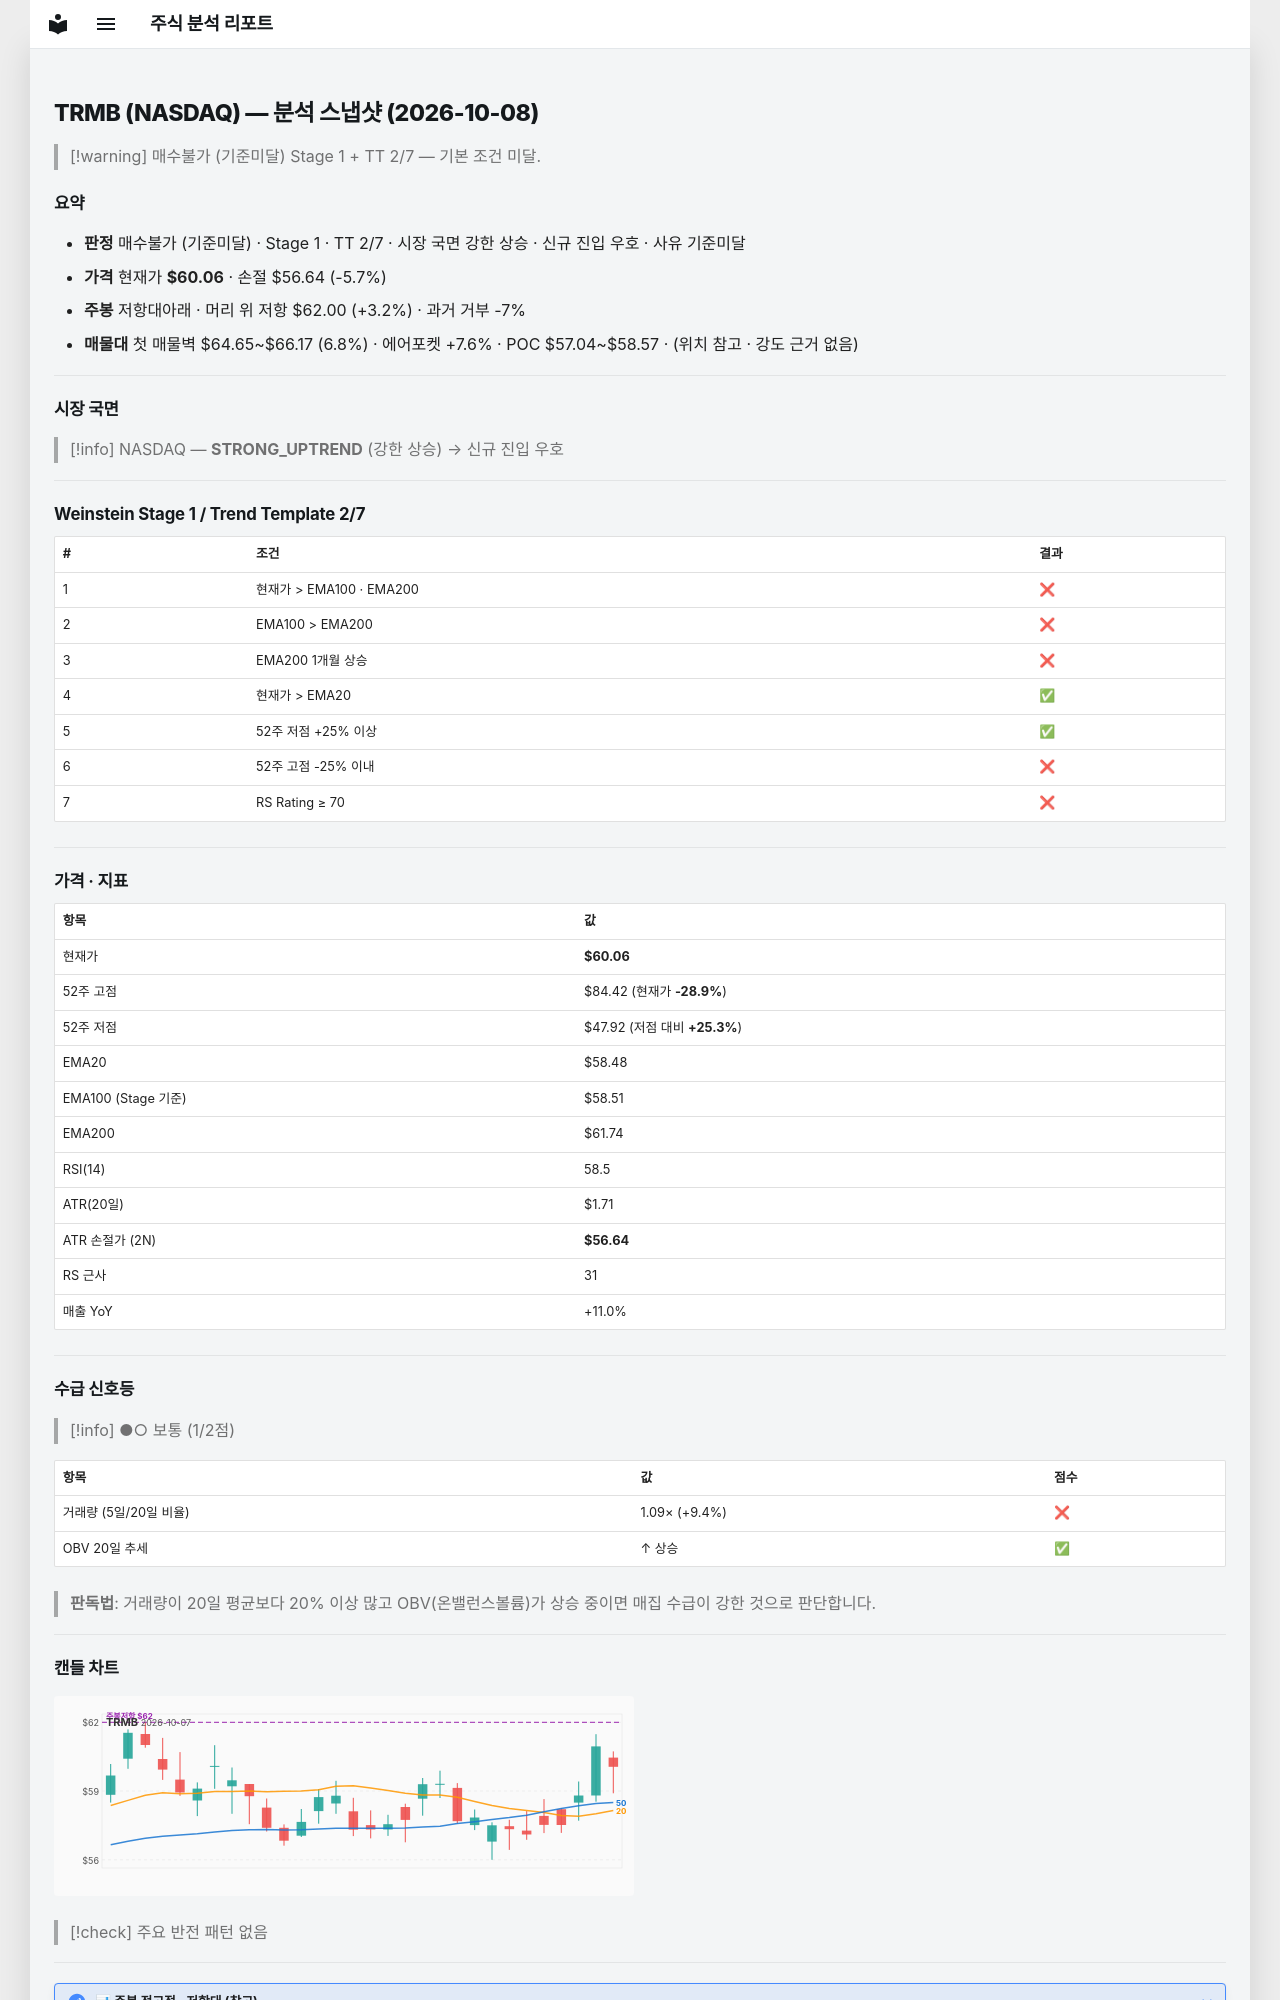

repository: soloandco/stock-reports · page: snapshots/TRMB-2026-10-08/index.html · generator: mkdocs

---
type: analysis-snapshot
title: TRMB 분석 스냅샷
ticker: TRMB
market: NASDAQ
created: 2026-10-08
updated: 2026-10-08
bar-date: 2026-10-07
verdict: 매수불가
verdict-reason: 기준미달
real-rr: 0.57
sma50-gap-pct: 2.7
weekly-position: 저항대아래
weekly-overhead-price: 62.00
weekly-overhead-pct: 3.2
stage: 1
trend-template-score: 2
tt-max: 7
ma-set: ema-20-100-200
price: 60.060001373291016
stop-price: 56.642817270230736
market-regime: STRONG_UPTREND
supply-demand-score: 1/2
supply-demand-label: 보통
status: tracking
tags:
  - stock-agent
  - watchlist
  - TRMB
  - analysis
related:
  - "[[analysis-template]]"
---

# TRMB (NASDAQ) — 분석 스냅샷 (2026-10-08)

> [!warning] 매수불가 (기준미달)
> Stage 1 + TT 2/7 — 기본 조건 미달.

## 요약

- **판정** 매수불가 (기준미달) · Stage 1 · TT 2/7 · 시장 국면 강한 상승 · 신규 진입 우호 · 사유 기준미달
- **가격** 현재가 **$60.06** · 손절 $56.64 (-5.7%)
- **주봉** 저항대아래 · 머리 위 저항 $62.00 (+3.2%) · 과거 거부 -7%
- **매물대** 첫 매물벽 $64.65~$66.17 (6.8%) · 에어포켓 +7.6% · POC $57.04~$58.57 · (위치 참고 · 강도 근거 없음)

---

## 시장 국면

> [!info] NASDAQ — **STRONG_UPTREND** (강한 상승) → 신규 진입 우호

---

## Weinstein Stage 1 / Trend Template 2/7

| # | 조건 | 결과 |
|---|------|------|
| 1 | 현재가 > EMA100 · EMA200 | ❌ |
| 2 | EMA100 > EMA200 | ❌ |
| 3 | EMA200 1개월 상승 | ❌ |
| 4 | 현재가 > EMA20 | ✅ |
| 5 | 52주 저점 +25% 이상 | ✅ |
| 6 | 52주 고점 -25% 이내 | ❌ |
| 7 | RS Rating ≥ 70 | ❌ |

---

## 가격 · 지표

| 항목 | 값 |
|------|---|
| 현재가 | **$60.06** |
| 52주 고점 | $84.42 (현재가 **-28.9%**) |
| 52주 저점 | $47.92 (저점 대비 **+25.3%**) |
| EMA20 | $58.48 |
| EMA100 (Stage 기준) | $58.51 |
| EMA200 | $61.74 |
| RSI(14) | 58.5 |
| ATR(20일) | $1.71 |
| ATR 손절가 (2N) | **$56.64** |
| RS 근사 | 31 |
| 매출 YoY | +11.0% |

---
## 수급 신호등

> [!info] ●○ 보통 (1/2점)

| 항목 | 값 | 점수 |
|------|------|------|
| 거래량 (5일/20일 비율) | 1.09× (+9.4%) | ❌ |
| OBV 20일 추세 | ↑ 상승 | ✅ |

> **판독법**: 거래량이 20일 평균보다 20% 이상 많고 OBV(온밸런스볼륨)가 상승 중이면 매집 수급이 강한 것으로 판단합니다.

---
